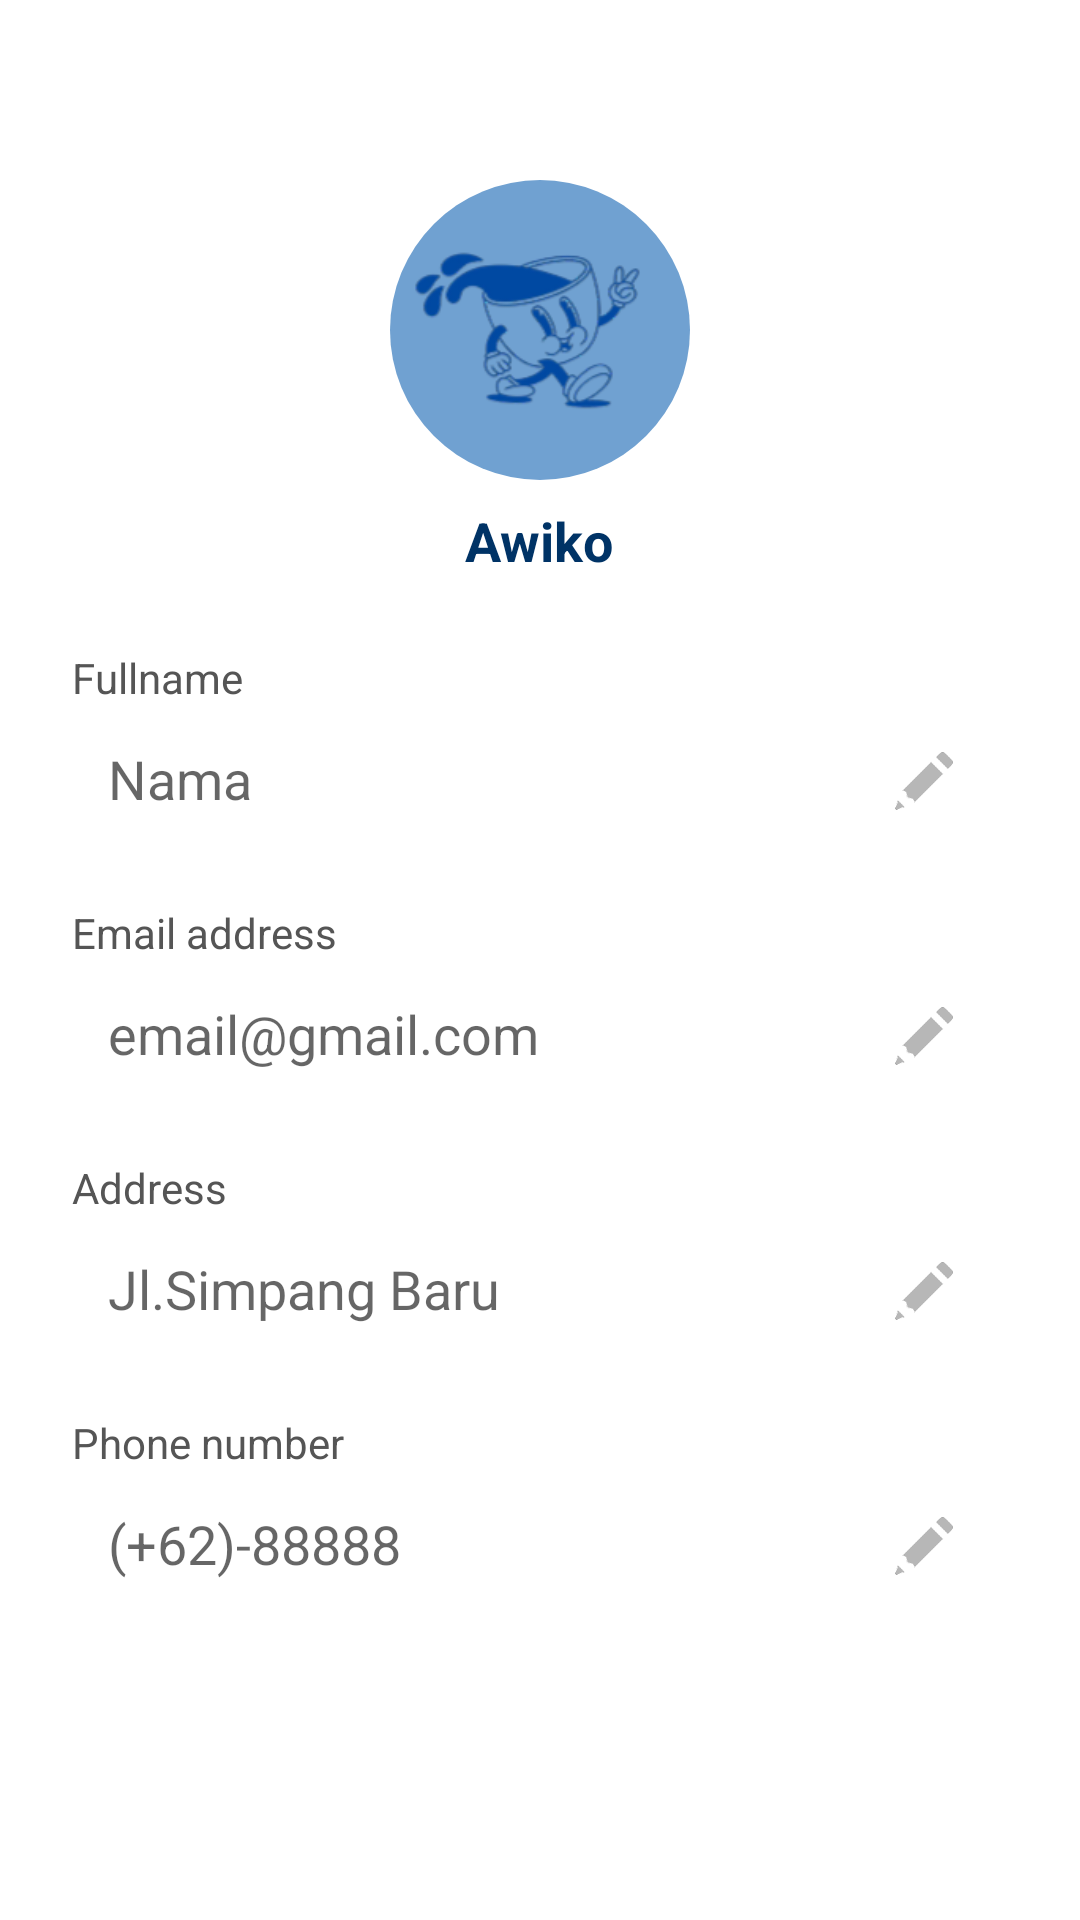

Layout XML and referenced resources for this Android screen:
<!-- AndroidManifest.xml: application theme Theme.Cafelabiru -->
<!-- res/layout/fragment_admin_profile.xml -->
<?xml version="1.0" encoding="utf-8"?>
<ScrollView xmlns:android="http://schemas.android.com/apk/res/android"
    android:layout_width="match_parent"
    android:layout_height="match_parent"
    android:padding="24dp"
    android:background="@android:color/white"
    >

    <LinearLayout
        android:layout_width="match_parent"
        android:layout_height="wrap_content"
        android:orientation="vertical"
        android:gravity="center_horizontal"
        android:paddingTop="36dp">

        
        <ImageView
            android:id="@+id/ivAvatar"
            android:layout_width="100dp"
            android:layout_height="100dp"
            android:src="@drawable/labirunobg1"
            android:scaleType="centerCrop"
            android:layout_marginBottom="8dp"
            android:contentDescription="Avatar"
            android:background="@drawable/circle_background" />

        
        <TextView
            android:id="@+id/tvName"
            android:layout_width="wrap_content"
            android:layout_height="wrap_content"
            android:text="Awiko"
            android:textStyle="bold"
            android:textColor="#003366"
            android:textSize="18sp"
            android:layout_marginBottom="24dp" />

        
        <LinearLayout
            android:layout_width="match_parent"
            android:layout_height="wrap_content"
            android:orientation="vertical"
            android:layout_marginBottom="12dp">

            
            <TextView
                android:layout_width="wrap_content"
                android:layout_height="wrap_content"
                android:text="Fullname"
                android:textSize="14sp"
                android:textColor="#555555" />

            <RelativeLayout
                android:layout_width="match_parent"
                android:layout_height="50dp"
                android:layout_marginBottom="16dp"
                android:background="@drawable/bg_card"
                android:padding="12dp">

                <EditText
                    android:id="@+id/etFullname"
                    android:layout_width="match_parent"
                    android:layout_height="wrap_content"
                    android:layout_toStartOf="@+id/btnEditName"
                    android:hint="Nama"
                    android:background="@android:color/transparent"
                    android:textColor="@color/black"
                    />

                <ImageButton
                    android:id="@+id/btnEditName"
                    android:layout_width="32dp"
                    android:layout_height="32dp"
                    android:layout_alignParentEnd="true"
                    android:background="?selectableItemBackgroundBorderless"
                    android:src="@drawable/pencil_bg"
                    android:scaleType="fitCenter"
                    android:contentDescription="Edit Name" />
            </RelativeLayout>

            
            <TextView
                android:layout_width="wrap_content"
                android:layout_height="wrap_content"
                android:text="Email address"
                android:textSize="14sp"
                android:textColor="#555555" />

            <RelativeLayout
                android:layout_width="match_parent"
                android:layout_height="50dp"
                android:layout_marginBottom="16dp"
                android:background="@drawable/bg_card"
                android:padding="12dp">

                <EditText
                    android:id="@+id/etEmail"
                    android:layout_width="match_parent"
                    android:layout_height="wrap_content"
                    android:layout_toStartOf="@+id/btnEditEmail"
                    android:textColor="@color/black"
                    android:hint="email@gmail.com"
                    android:enabled="false"
                    android:background="@android:color/transparent"
                    android:inputType="textEmailAddress" />

                <ImageButton
                    android:id="@+id/btnEditEmail"
                    android:layout_width="32dp"
                    android:layout_height="32dp"
                    android:layout_alignParentEnd="true"
                    android:scaleType="fitCenter"
                    android:background="?selectableItemBackgroundBorderless"
                    android:src="@drawable/pencil_bg"
                    android:contentDescription="Edit Email" />
            </RelativeLayout>

            
            <TextView
                android:layout_width="wrap_content"
                android:layout_height="wrap_content"
                android:text="Address"
                android:textSize="14sp"
                android:textColor="#555555" />

            <RelativeLayout
                android:layout_width="match_parent"
                android:layout_height="50dp"
                android:layout_marginBottom="16dp"
                android:background="@drawable/bg_card"
                android:padding="12dp">

                <EditText
                    android:id="@+id/etAddress"
                    android:layout_width="match_parent"
                    android:layout_height="wrap_content"
                    android:layout_toStartOf="@+id/btnEditAddress"
                    android:hint="Jl.Simpang Baru"
                    android:background="@android:color/transparent"
                    android:textColor="@color/black"
                    android:enabled="false" />

                <ImageButton
                    android:id="@+id/btnEditAddress"
                    android:layout_width="32dp"
                    android:layout_height="32dp"
                    android:scaleType="fitCenter"
                    android:layout_alignParentEnd="true"
                    android:background="?selectableItemBackgroundBorderless"
                    android:src="@drawable/pencil_bg"
                    android:contentDescription="Edit Address" />
            </RelativeLayout>

            
            <TextView
                android:layout_width="wrap_content"
                android:layout_height="wrap_content"
                android:text="Phone number"
                android:textSize="14sp"
                android:textColor="#555555" />

            <RelativeLayout
                android:layout_width="match_parent"
                android:layout_height="50dp"
                android:background="@drawable/bg_card"
                android:padding="12dp">

                <EditText
                    android:id="@+id/etPhone"
                    android:layout_width="match_parent"
                    android:layout_height="wrap_content"
                    android:textColor="@color/black"
                    android:background="@android:color/transparent"
                    android:layout_toStartOf="@+id/btnEditPhone"
                    android:hint="(+62)-88888"
                    android:inputType="phone" />

                <ImageButton
                    android:id="@+id/btnEditPhone"
                    android:layout_width="32dp"
                    android:layout_height="32dp"
                    android:scaleType="fitCenter"
                    android:layout_alignParentEnd="true"
                    android:background="?selectableItemBackgroundBorderless"
                    android:src="@drawable/pencil_bg"
                    android:contentDescription="Edit Phone" />
            </RelativeLayout>
        </LinearLayout>
    </LinearLayout>
</ScrollView>
<!-- resources referenced by this layout -->
<resources>
  <color name="black">#FF000000</color>
  <!-- drawable circle_background (drawable) -->
  <shape xmlns:android="http://schemas.android.com/apk/res/android"
      android:shape="oval">
      <solid android:color="@color/color_400" /> 
  </shape>
  <!-- drawable labirunobg1: png bitmap (drawable, 20219 bytes) -->
  <!-- drawable pencil_bg: png bitmap (drawable, 36866 bytes) -->
  <style name="Theme.Cafelabiru" parent="Base.Theme.Cafelabiru" />
  <color name="color_400">#70A1D1</color>
  <style name="Base.Theme.Cafelabiru" parent="Theme.MaterialComponents.DayNight.NoActionBar">
          
          
      </style>
</resources>
